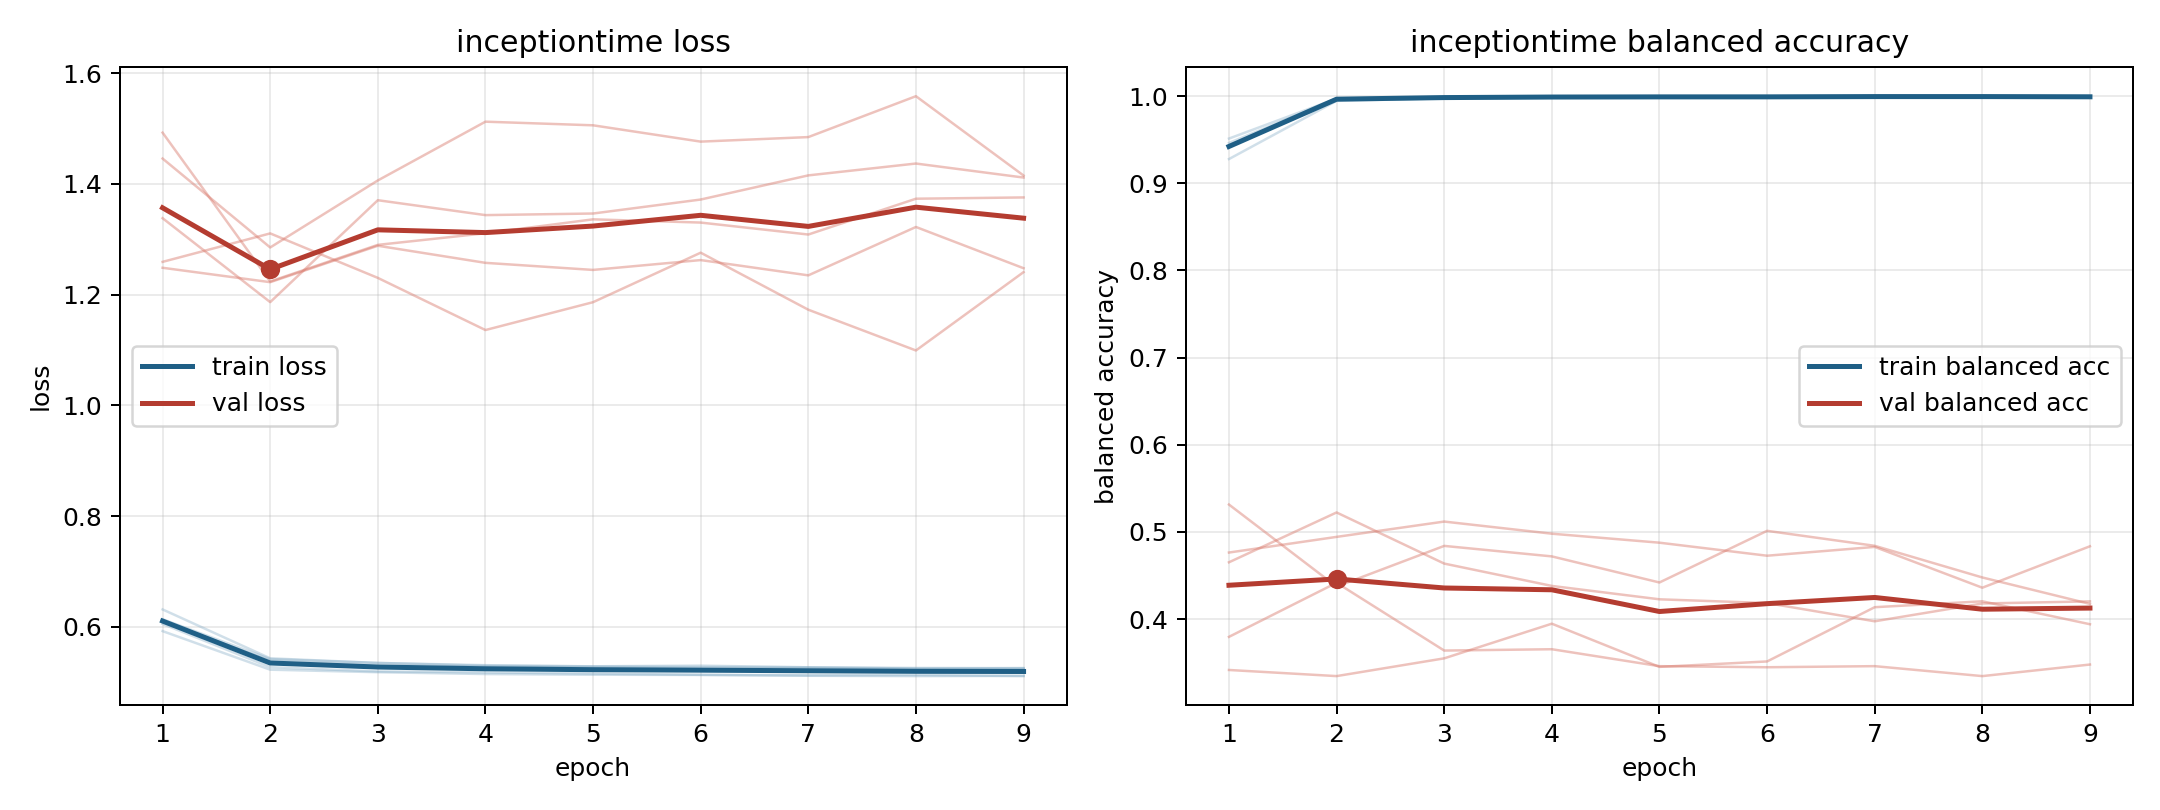

Data behind this chart, as committed beside it:
model, fold, epoch, train_loss, train_balanced_accuracy, val_loss, val_balanced_accuracy
inceptiontime, 1, 1, 0.5925, 0.9512, 1.493, 0.5314
inceptiontime, 1, 2, 0.5229, 0.9971, 1.224, 0.4372
inceptiontime, 1, 3, 0.5183, 0.9982, 1.29, 0.4839
inceptiontime, 1, 4, 0.515, 0.9995, 1.311, 0.4719
inceptiontime, 1, 5, 0.5138, 0.9992, 1.336, 0.442
inceptiontime, 1, 6, 0.5134, 0.9992, 1.33, 0.5012
inceptiontime, 1, 7, 0.5119, 0.9997, 1.309, 0.484
inceptiontime, 1, 8, 0.5113, 0.9998, 1.373, 0.4477
inceptiontime, 1, 9, 0.5117, 0.9993, 1.376, 0.4174
inceptiontime, 2, 1, 0.61, 0.9462, 1.446, 0.3796
inceptiontime, 2, 2, 0.5391, 0.9968, 1.285, 0.4417
inceptiontime, 2, 3, 0.5303, 0.999, 1.406, 0.3639
inceptiontime, 2, 4, 0.5285, 0.9989, 1.512, 0.3654
inceptiontime, 2, 5, 0.5268, 0.9994, 1.506, 0.346
inceptiontime, 2, 6, 0.5252, 0.9995, 1.476, 0.3447
inceptiontime, 2, 7, 0.5255, 0.9993, 1.485, 0.346
inceptiontime, 2, 8, 0.5242, 0.9993, 1.558, 0.3346
inceptiontime, 2, 9, 0.5237, 0.9994, 1.415, 0.3478
inceptiontime, 3, 1, 0.6317, 0.9277, 1.338, 0.4651
inceptiontime, 3, 2, 0.5434, 0.9945, 1.187, 0.5223
inceptiontime, 3, 3, 0.535, 0.9974, 1.371, 0.4637
inceptiontime, 3, 4, 0.531, 0.9982, 1.344, 0.438
inceptiontime, 3, 5, 0.5287, 0.9988, 1.347, 0.4227
inceptiontime, 3, 6, 0.5277, 0.999, 1.372, 0.4184
inceptiontime, 3, 7, 0.5272, 0.999, 1.415, 0.3975
inceptiontime, 3, 8, 0.526, 0.999, 1.437, 0.4179
inceptiontime, 3, 9, 0.5256, 0.9986, 1.411, 0.4203
inceptiontime, 4, 1, 0.6139, 0.9432, 1.249, 0.4763
inceptiontime, 4, 2, 0.542, 0.9964, 1.223, 0.4943
inceptiontime, 4, 3, 0.535, 0.998, 1.288, 0.5118
inceptiontime, 4, 4, 0.53, 0.9992, 1.257, 0.4979
inceptiontime, 4, 5, 0.529, 0.9987, 1.245, 0.4876
inceptiontime, 4, 6, 0.5301, 0.9983, 1.262, 0.4727
inceptiontime, 4, 7, 0.5272, 0.9993, 1.235, 0.4828
inceptiontime, 4, 8, 0.5249, 0.9997, 1.322, 0.436
inceptiontime, 4, 9, 0.5257, 0.9992, 1.248, 0.4835
inceptiontime, 5, 1, 0.6055, 0.9425, 1.259, 0.3416
inceptiontime, 5, 2, 0.5274, 0.9972, 1.311, 0.3346
inceptiontime, 5, 3, 0.5197, 0.9987, 1.23, 0.3549
inceptiontime, 5, 4, 0.518, 0.9986, 1.136, 0.3947
inceptiontime, 5, 5, 0.5159, 0.9992, 1.186, 0.3451
inceptiontime, 5, 6, 0.5136, 0.9995, 1.276, 0.3514
inceptiontime, 5, 7, 0.5127, 0.9997, 1.173, 0.4136
inceptiontime, 5, 8, 0.5132, 0.9992, 1.099, 0.4204
inceptiontime, 5, 9, 0.5114, 0.9994, 1.241, 0.3941
